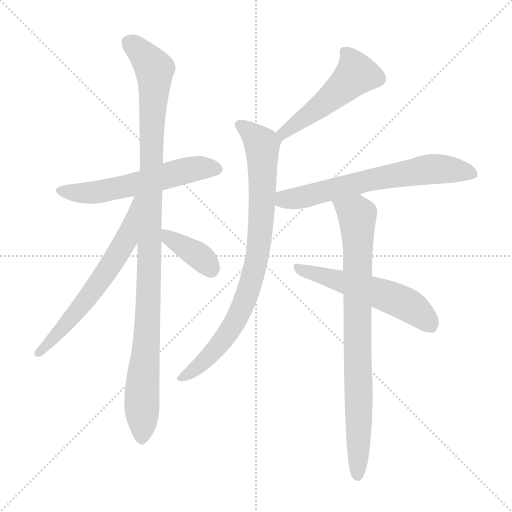
t = 0.00 s
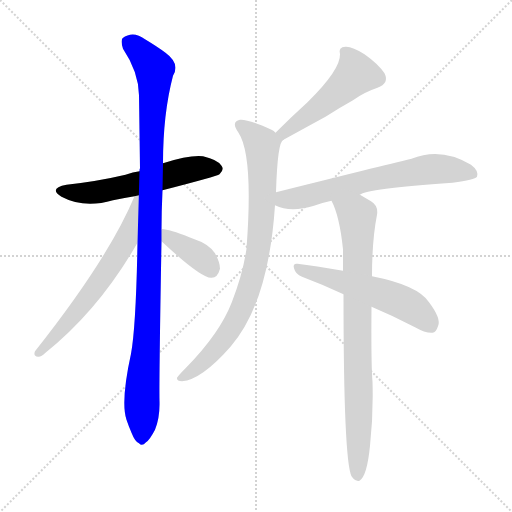
t = 1.51 s
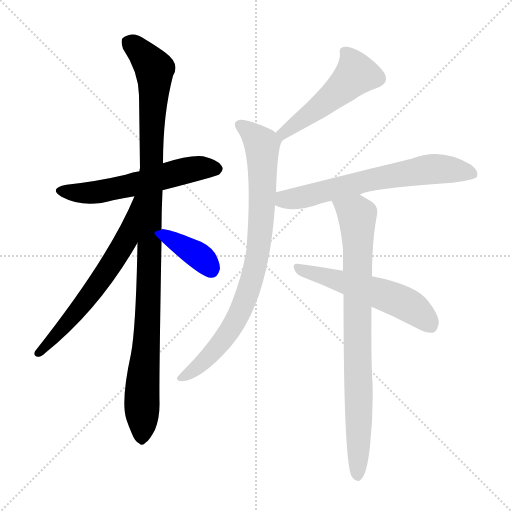
t = 3.02 s
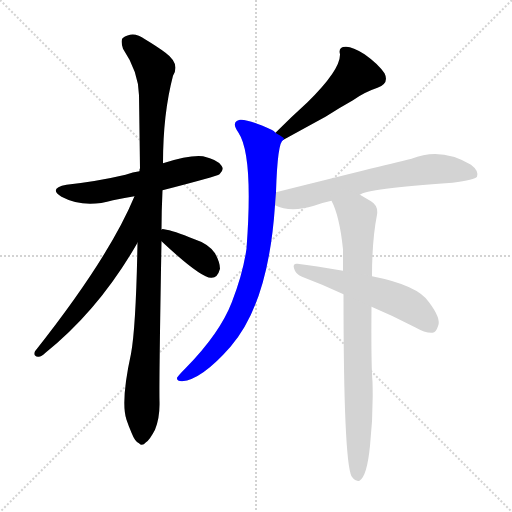
t = 4.53 s
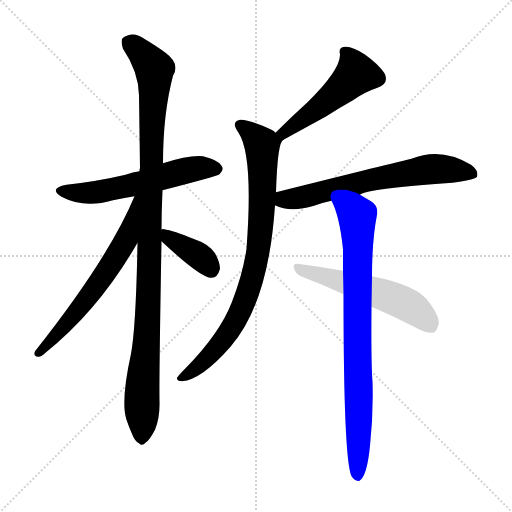
t = 6.04 s
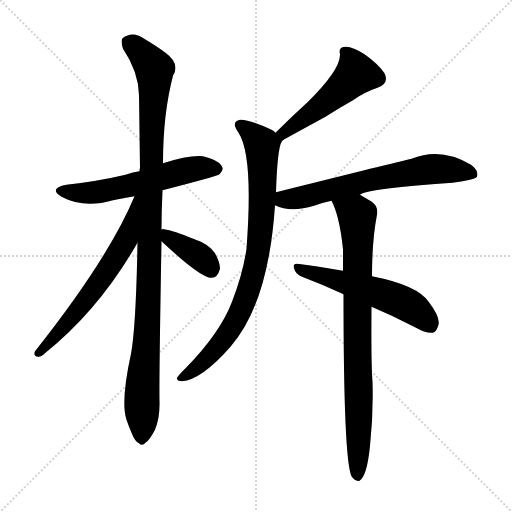
t = 7.55 s

The animated SVG that drew these frames (rendered in a browser with its animation timeline set to each time). Animation: 9 CSS @keyframes rules; one cycle of 7.55 s.

<svg version="1.1" viewBox="0 0 1024 1024" xmlns="http://www.w3.org/2000/svg">
  <g stroke="lightgray" stroke-dasharray="1,1" stroke-width="1" transform="scale(4, 4)">
    <line x1="0" y1="0" x2="256" y2="256"></line>
    <line x1="256" y1="0" x2="0" y2="256"></line>
    <line x1="128" y1="0" x2="128" y2="256"></line>
    <line x1="0" y1="128" x2="256" y2="128"></line>
  </g>
<g transform="scale(1, -1) translate(0, -900)">
   <style type="text/css">
    @keyframes keyframes0 {
      from {
       stroke: blue;
       stroke-dashoffset: 570;
       stroke-width: 128;
       }
       65% {
       animation-timing-function: step-end;
       stroke: blue;
       stroke-dashoffset: 0;
       stroke-width: 128;
       }
       to {
       stroke: black;
       stroke-width: 1024;
       }
       }
       #make-me-a-hanzi-animation-0 {
         animation: keyframes0 0.713867s both;
         animation-delay: 0.000000s;
         animation-timing-function: linear;
       }
    @keyframes keyframes1 {
      from {
       stroke: blue;
       stroke-dashoffset: 1066;
       stroke-width: 128;
       }
       78% {
       animation-timing-function: step-end;
       stroke: blue;
       stroke-dashoffset: 0;
       stroke-width: 128;
       }
       to {
       stroke: black;
       stroke-width: 1024;
       }
       }
       #make-me-a-hanzi-animation-1 {
         animation: keyframes1 1.117513s both;
         animation-delay: 0.713867s;
         animation-timing-function: linear;
       }
    @keyframes keyframes2 {
      from {
       stroke: blue;
       stroke-dashoffset: 626;
       stroke-width: 128;
       }
       67% {
       animation-timing-function: step-end;
       stroke: blue;
       stroke-dashoffset: 0;
       stroke-width: 128;
       }
       to {
       stroke: black;
       stroke-width: 1024;
       }
       }
       #make-me-a-hanzi-animation-2 {
         animation: keyframes2 0.759440s both;
         animation-delay: 1.831380s;
         animation-timing-function: linear;
       }
    @keyframes keyframes3 {
      from {
       stroke: blue;
       stroke-dashoffset: 377;
       stroke-width: 128;
       }
       55% {
       animation-timing-function: step-end;
       stroke: blue;
       stroke-dashoffset: 0;
       stroke-width: 128;
       }
       to {
       stroke: black;
       stroke-width: 1024;
       }
       }
       #make-me-a-hanzi-animation-3 {
         animation: keyframes3 0.556803s both;
         animation-delay: 2.590820s;
         animation-timing-function: linear;
       }
    @keyframes keyframes4 {
      from {
       stroke: blue;
       stroke-dashoffset: 501;
       stroke-width: 128;
       }
       62% {
       animation-timing-function: step-end;
       stroke: blue;
       stroke-dashoffset: 0;
       stroke-width: 128;
       }
       to {
       stroke: black;
       stroke-width: 1024;
       }
       }
       #make-me-a-hanzi-animation-4 {
         animation: keyframes4 0.657715s both;
         animation-delay: 3.147624s;
         animation-timing-function: linear;
       }
    @keyframes keyframes5 {
      from {
       stroke: blue;
       stroke-dashoffset: 831;
       stroke-width: 128;
       }
       73% {
       animation-timing-function: step-end;
       stroke: blue;
       stroke-dashoffset: 0;
       stroke-width: 128;
       }
       to {
       stroke: black;
       stroke-width: 1024;
       }
       }
       #make-me-a-hanzi-animation-5 {
         animation: keyframes5 0.926270s both;
         animation-delay: 3.805339s;
         animation-timing-function: linear;
       }
    @keyframes keyframes6 {
      from {
       stroke: blue;
       stroke-dashoffset: 653;
       stroke-width: 128;
       }
       68% {
       animation-timing-function: step-end;
       stroke: blue;
       stroke-dashoffset: 0;
       stroke-width: 128;
       }
       to {
       stroke: black;
       stroke-width: 1024;
       }
       }
       #make-me-a-hanzi-animation-6 {
         animation: keyframes6 0.781413s both;
         animation-delay: 4.731608s;
         animation-timing-function: linear;
       }
    @keyframes keyframes7 {
      from {
       stroke: blue;
       stroke-dashoffset: 828;
       stroke-width: 128;
       }
       73% {
       animation-timing-function: step-end;
       stroke: blue;
       stroke-dashoffset: 0;
       stroke-width: 128;
       }
       to {
       stroke: black;
       stroke-width: 1024;
       }
       }
       #make-me-a-hanzi-animation-7 {
         animation: keyframes7 0.923828s both;
         animation-delay: 5.513021s;
         animation-timing-function: linear;
       }
    @keyframes keyframes8 {
      from {
       stroke: blue;
       stroke-dashoffset: 547;
       stroke-width: 128;
       }
       64% {
       animation-timing-function: step-end;
       stroke: blue;
       stroke-dashoffset: 0;
       stroke-width: 128;
       }
       to {
       stroke: black;
       stroke-width: 1024;
       }
       }
       #make-me-a-hanzi-animation-8 {
         animation: keyframes8 0.695150s both;
         animation-delay: 6.436849s;
         animation-timing-function: linear;
       }
</style>
<path d="M 325.0 519.5 Q 434.0 547.5 439.0 551.5 Q 449.0 560.5 443.0 568.5 Q 436.0 580.5 406.0 587.5 Q 379.0 590.5 326.0 573.5 L 279.0 557.5 Q 266.0 556.5 251.0 550.5 Q 196.0 537.5 133.0 530.5 Q 96.0 523.5 123.0 506.5 Q 168.0 482.5 226.0 499.5 Q 245.0 503.5 269.0 507.5 L 325.0 519.5 Z" fill="lightgray"></path> 
<path d="M 323.0 440.5 Q 323.0 477.5 325.0 519.5 L 326.0 573.5 Q 326.0 672.5 346.0 748.5 Q 361.0 772.5 331.0 794.5 Q 315.0 806.5 290.0 821.5 Q 266.0 839.5 245.0 823.5 Q 241.0 817.5 246.0 802.5 Q 277.0 756.5 278.0 709.5 Q 279.0 640.5 280.0 563.5 Q 279.0 562.5 279.0 557.5 L 275.0 414.5 Q 272.0 246.5 262.0 192.5 Q 241.0 96.5 253.0 60.5 Q 257.0 48.5 263.0 34.5 Q 270.0 16.5 278.0 13.5 Q 284.0 6.5 292.0 15.5 Q 299.0 19.5 310.0 40.5 Q 320.0 65.5 319.0 97.5 Q 318.0 136.5 323.0 417.5 L 323.0 440.5 Z" fill="lightgray"></path> 
<path d="M 269.0 507.5 Q 218.0 384.5 70.0 197.5 Q 66.0 187.5 76.0 186.5 Q 82.0 185.5 91.0 194.5 Q 199.0 281.5 275.0 414.5 C 342.0 529.5 281.0 535.5 269.0 507.5 Z" fill="lightgray"></path> 
<path d="M 323.0 417.5 Q 401.0 344.5 422.0 344.5 Q 435.0 343.5 440.0 362.5 Q 440.0 375.5 430.0 393.5 Q 417.0 412.5 389.0 421.5 Q 346.0 439.5 328.0 441.5 Q 324.0 442.5 323.0 440.5 C 304.0 435.5 304.0 435.5 323.0 417.5 Z" fill="lightgray"></path> 
<path d="M 567.0 620.5 Q 618.0 648.5 651.0 666.5 Q 679.0 684.5 706.0 699.5 Q 728.0 715.5 755.0 724.5 Q 779.0 733.5 769.0 753.5 Q 756.0 772.5 729.0 791.5 Q 704.0 807.5 691.0 806.5 Q 676.0 806.5 680.0 791.5 Q 681.0 760.5 615.0 695.5 Q 584.0 667.5 551.0 634.5 C 530.0 613.5 541.0 606.5 567.0 620.5 Z" fill="lightgray"></path> 
<path d="M 552.0 515.5 Q 555.0 617.5 567.0 620.5 C 569.0 623.5 569.0 623.5 551.0 634.5 Q 548.0 638.5 543.0 640.5 Q 494.0 662.5 480.0 660.5 Q 461.0 656.5 477.0 634.5 Q 507.0 589.5 493.0 402.5 Q 486.0 353.5 464.0 296.5 Q 440.0 233.5 371.0 163.5 Q 358.0 150.5 354.0 144.5 Q 353.0 137.5 364.0 137.5 Q 403.0 140.5 461.0 206.5 Q 537.0 293.5 550.0 489.5 L 552.0 515.5 Z" fill="lightgray"></path> 
<path d="M 720.0 510.5 Q 732.0 522.5 905.0 534.5 Q 950.0 540.5 954.0 546.5 Q 958.0 558.5 942.0 570.5 Q 882.0 606.5 823.0 582.5 Q 760.0 567.5 552.0 515.5 C 523.0 508.5 522.0 500.5 550.0 489.5 Q 581.0 474.5 628.0 488.5 Q 644.0 494.5 663.0 498.5 L 720.0 510.5 Z" fill="lightgray"></path> 
<path d="M 744.0 347.5 Q 744.0 419.5 754.0 470.5 Q 757.0 488.5 742.0 497.5 Q 730.0 504.5 720.0 510.5 C 694.0 525.5 651.0 526.5 663.0 498.5 Q 679.0 468.5 686.0 401.5 Q 686.0 382.5 686.0 358.5 L 687.0 311.5 Q 687.0 -18.5 703.0 -52.5 Q 704.0 -53.5 706.0 -56.5 Q 712.0 -63.5 719.0 -61.5 Q 734.0 -52.5 740.0 8.5 Q 747.0 72.5 745.0 136.5 Q 742.0 173.5 743.0 286.5 L 744.0 347.5 Z" fill="lightgray"></path> 
<path d="M 743.0 286.5 Q 786.0 268.5 830.0 245.5 Q 851.0 233.5 865.0 234.5 Q 872.0 235.5 876.0 247.5 Q 883.0 262.5 858.0 295.5 Q 836.0 329.5 744.0 347.5 L 686.0 358.5 Q 629.0 368.5 595.0 372.5 Q 585.0 373.5 588.0 363.5 Q 591.0 351.5 604.0 346.5 Q 644.0 331.5 687.0 311.5 L 743.0 286.5 Z" fill="lightgray"></path> 
      <clipPath id="make-me-a-hanzi-clip-0">
      <path d="M 325.0 519.5 Q 434.0 547.5 439.0 551.5 Q 449.0 560.5 443.0 568.5 Q 436.0 580.5 406.0 587.5 Q 379.0 590.5 326.0 573.5 L 279.0 557.5 Q 266.0 556.5 251.0 550.5 Q 196.0 537.5 133.0 530.5 Q 96.0 523.5 123.0 506.5 Q 168.0 482.5 226.0 499.5 Q 245.0 503.5 269.0 507.5 L 325.0 519.5 Z" fill="lightgray"></path>
      </clipPath>
      <path clip-path="url(#make-me-a-hanzi-clip-0)" d="M 125.0 519.5 L 185.0 514.5 L 258.0 527.5 L 382.0 561.5 L 433.0 561.5 " fill="none" id="make-me-a-hanzi-animation-0" stroke-dasharray="442 884" stroke-linecap="round"></path>

      <clipPath id="make-me-a-hanzi-clip-1">
      <path d="M 323.0 440.5 Q 323.0 477.5 325.0 519.5 L 326.0 573.5 Q 326.0 672.5 346.0 748.5 Q 361.0 772.5 331.0 794.5 Q 315.0 806.5 290.0 821.5 Q 266.0 839.5 245.0 823.5 Q 241.0 817.5 246.0 802.5 Q 277.0 756.5 278.0 709.5 Q 279.0 640.5 280.0 563.5 Q 279.0 562.5 279.0 557.5 L 275.0 414.5 Q 272.0 246.5 262.0 192.5 Q 241.0 96.5 253.0 60.5 Q 257.0 48.5 263.0 34.5 Q 270.0 16.5 278.0 13.5 Q 284.0 6.5 292.0 15.5 Q 299.0 19.5 310.0 40.5 Q 320.0 65.5 319.0 97.5 Q 318.0 136.5 323.0 417.5 L 323.0 440.5 Z" fill="lightgray"></path>
      </clipPath>
      <path clip-path="url(#make-me-a-hanzi-clip-1)" d="M 257.0 816.5 L 309.0 761.5 L 298.0 308.5 L 284.0 123.5 L 283.0 27.5 " fill="none" id="make-me-a-hanzi-animation-1" stroke-dasharray="938 1876" stroke-linecap="round"></path>

      <clipPath id="make-me-a-hanzi-clip-2">
      <path d="M 269.0 507.5 Q 218.0 384.5 70.0 197.5 Q 66.0 187.5 76.0 186.5 Q 82.0 185.5 91.0 194.5 Q 199.0 281.5 275.0 414.5 C 342.0 529.5 281.0 535.5 269.0 507.5 Z" fill="lightgray"></path>
      </clipPath>
      <path clip-path="url(#make-me-a-hanzi-clip-2)" d="M 275.0 501.5 L 252.0 418.5 L 225.0 375.5 L 152.0 274.5 L 78.0 194.5 " fill="none" id="make-me-a-hanzi-animation-2" stroke-dasharray="498 996" stroke-linecap="round"></path>

      <clipPath id="make-me-a-hanzi-clip-3">
      <path d="M 323.0 417.5 Q 401.0 344.5 422.0 344.5 Q 435.0 343.5 440.0 362.5 Q 440.0 375.5 430.0 393.5 Q 417.0 412.5 389.0 421.5 Q 346.0 439.5 328.0 441.5 Q 324.0 442.5 323.0 440.5 C 304.0 435.5 304.0 435.5 323.0 417.5 Z" fill="lightgray"></path>
      </clipPath>
      <path clip-path="url(#make-me-a-hanzi-clip-3)" d="M 327.0 434.5 L 342.0 419.5 L 401.0 385.5 L 422.0 361.5 " fill="none" id="make-me-a-hanzi-animation-3" stroke-dasharray="249 498" stroke-linecap="round"></path>

      <clipPath id="make-me-a-hanzi-clip-4">
      <path d="M 567.0 620.5 Q 618.0 648.5 651.0 666.5 Q 679.0 684.5 706.0 699.5 Q 728.0 715.5 755.0 724.5 Q 779.0 733.5 769.0 753.5 Q 756.0 772.5 729.0 791.5 Q 704.0 807.5 691.0 806.5 Q 676.0 806.5 680.0 791.5 Q 681.0 760.5 615.0 695.5 Q 584.0 667.5 551.0 634.5 C 530.0 613.5 541.0 606.5 567.0 620.5 Z" fill="lightgray"></path>
      </clipPath>
      <path clip-path="url(#make-me-a-hanzi-clip-4)" d="M 689.0 796.5 L 700.0 784.5 L 711.0 750.5 L 635.0 682.5 L 571.0 634.5 L 560.0 636.5 " fill="none" id="make-me-a-hanzi-animation-4" stroke-dasharray="373 746" stroke-linecap="round"></path>

      <clipPath id="make-me-a-hanzi-clip-5">
      <path d="M 552.0 515.5 Q 555.0 617.5 567.0 620.5 C 569.0 623.5 569.0 623.5 551.0 634.5 Q 548.0 638.5 543.0 640.5 Q 494.0 662.5 480.0 660.5 Q 461.0 656.5 477.0 634.5 Q 507.0 589.5 493.0 402.5 Q 486.0 353.5 464.0 296.5 Q 440.0 233.5 371.0 163.5 Q 358.0 150.5 354.0 144.5 Q 353.0 137.5 364.0 137.5 Q 403.0 140.5 461.0 206.5 Q 537.0 293.5 550.0 489.5 L 552.0 515.5 Z" fill="lightgray"></path>
      </clipPath>
      <path clip-path="url(#make-me-a-hanzi-clip-5)" d="M 483.0 647.5 L 524.0 610.5 L 527.0 530.5 L 512.0 372.5 L 485.0 287.5 L 462.0 243.5 L 404.0 173.5 L 362.0 144.5 " fill="none" id="make-me-a-hanzi-animation-5" stroke-dasharray="703 1406" stroke-linecap="round"></path>

      <clipPath id="make-me-a-hanzi-clip-6">
      <path d="M 720.0 510.5 Q 732.0 522.5 905.0 534.5 Q 950.0 540.5 954.0 546.5 Q 958.0 558.5 942.0 570.5 Q 882.0 606.5 823.0 582.5 Q 760.0 567.5 552.0 515.5 C 523.0 508.5 522.0 500.5 550.0 489.5 Q 581.0 474.5 628.0 488.5 Q 644.0 494.5 663.0 498.5 L 720.0 510.5 Z" fill="lightgray"></path>
      </clipPath>
      <path clip-path="url(#make-me-a-hanzi-clip-6)" d="M 560.0 495.5 L 570.0 502.5 L 599.0 503.5 L 736.0 539.5 L 851.0 560.5 L 897.0 561.5 L 947.0 551.5 " fill="none" id="make-me-a-hanzi-animation-6" stroke-dasharray="525 1050" stroke-linecap="round"></path>

      <clipPath id="make-me-a-hanzi-clip-7">
      <path d="M 744.0 347.5 Q 744.0 419.5 754.0 470.5 Q 757.0 488.5 742.0 497.5 Q 730.0 504.5 720.0 510.5 C 694.0 525.5 651.0 526.5 663.0 498.5 Q 679.0 468.5 686.0 401.5 Q 686.0 382.5 686.0 358.5 L 687.0 311.5 Q 687.0 -18.5 703.0 -52.5 Q 704.0 -53.5 706.0 -56.5 Q 712.0 -63.5 719.0 -61.5 Q 734.0 -52.5 740.0 8.5 Q 747.0 72.5 745.0 136.5 Q 742.0 173.5 743.0 286.5 L 744.0 347.5 Z" fill="lightgray"></path>
      </clipPath>
      <path clip-path="url(#make-me-a-hanzi-clip-7)" d="M 671.0 496.5 L 714.0 467.5 L 715.0 455.5 L 715.0 -52.5 " fill="none" id="make-me-a-hanzi-animation-7" stroke-dasharray="700 1400" stroke-linecap="round"></path>

      <clipPath id="make-me-a-hanzi-clip-8">
      <path d="M 743.0 286.5 Q 786.0 268.5 830.0 245.5 Q 851.0 233.5 865.0 234.5 Q 872.0 235.5 876.0 247.5 Q 883.0 262.5 858.0 295.5 Q 836.0 329.5 744.0 347.5 L 686.0 358.5 Q 629.0 368.5 595.0 372.5 Q 585.0 373.5 588.0 363.5 Q 591.0 351.5 604.0 346.5 Q 644.0 331.5 687.0 311.5 L 743.0 286.5 Z" fill="lightgray"></path>
      </clipPath>
      <path clip-path="url(#make-me-a-hanzi-clip-8)" d="M 599.0 362.5 L 800.0 297.5 L 841.0 272.5 L 861.0 248.5 " fill="none" id="make-me-a-hanzi-animation-8" stroke-dasharray="419 838" stroke-linecap="round"></path>

</g>
</svg>
